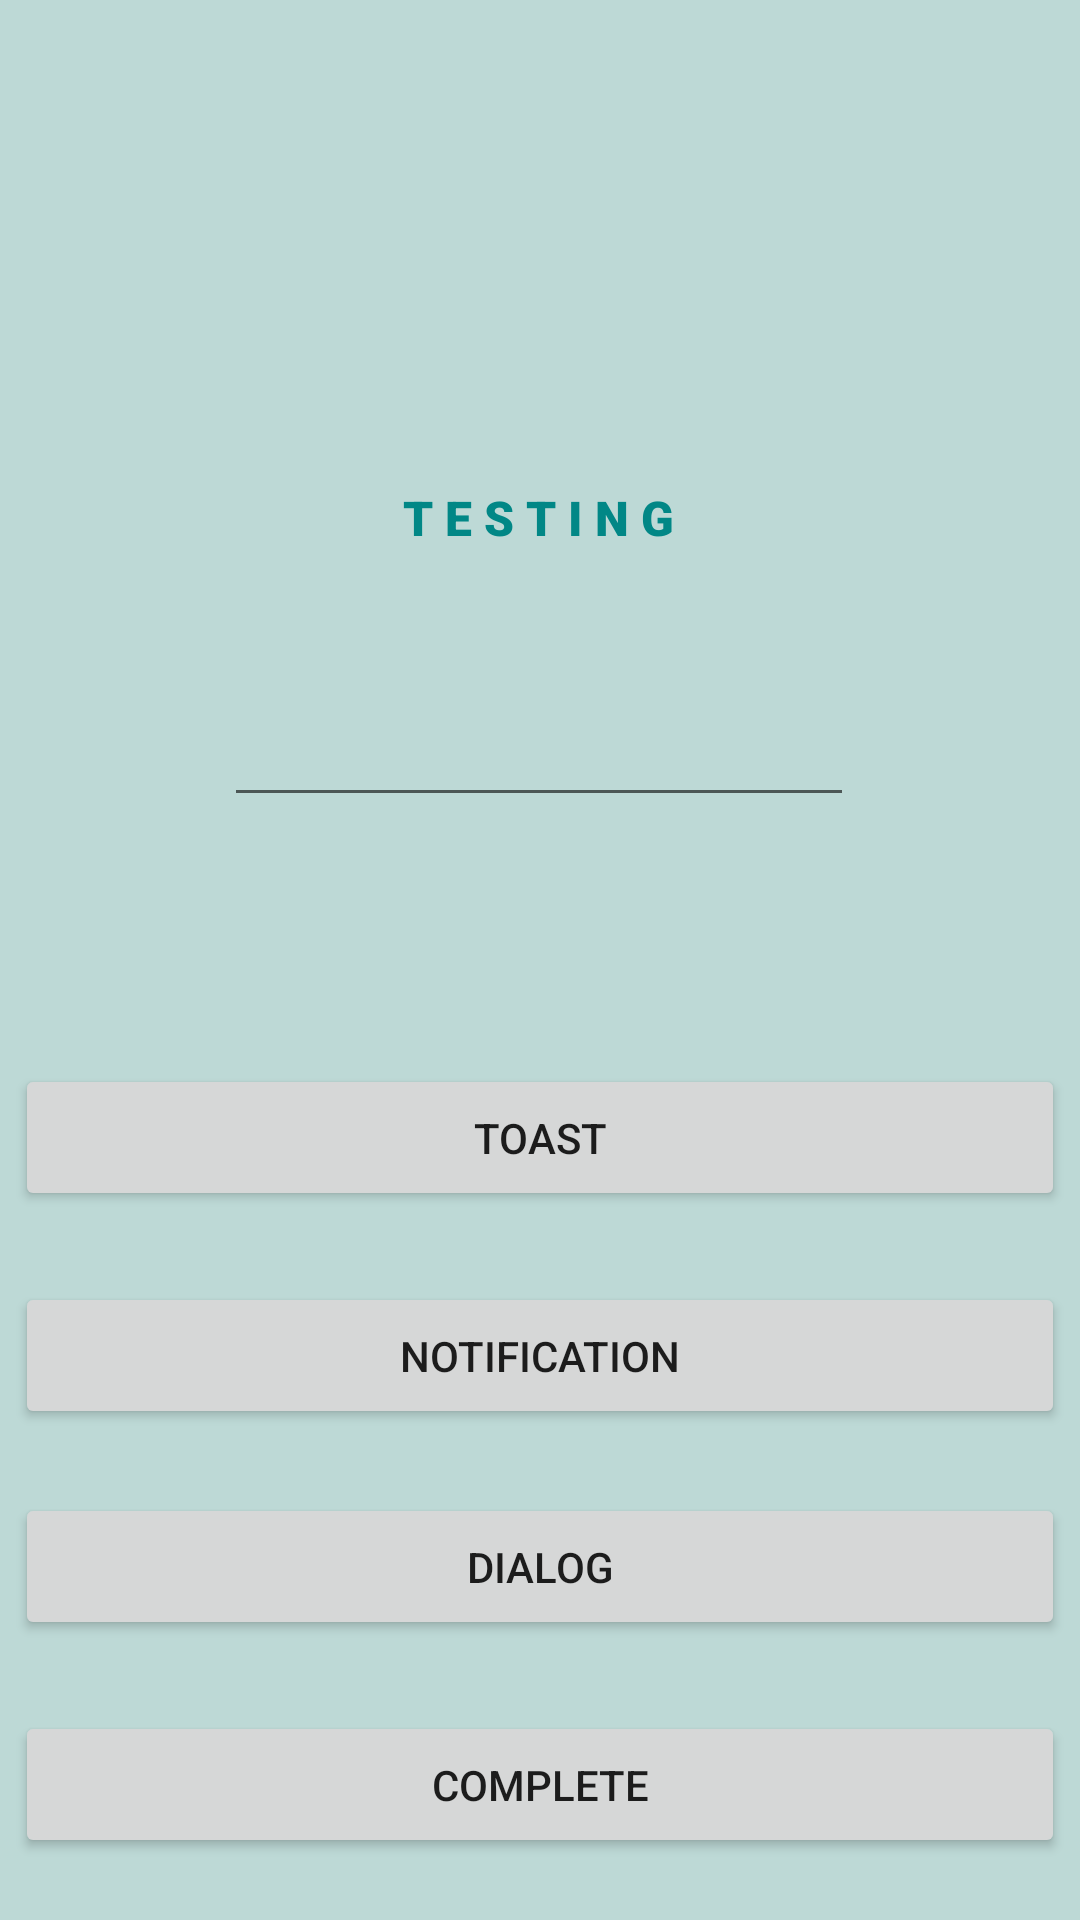

This screen was rendered from an Android layout file. Write that file and the resources it references.
<!-- AndroidManifest.xml: application theme Theme.Cliqueraft -->
<!-- res/layout/activity_main.xml -->
<?xml version="1.0" encoding="utf-8"?>
<androidx.constraintlayout.widget.ConstraintLayout xmlns:android="http://schemas.android.com/apk/res/android"
    xmlns:app="http://schemas.android.com/apk/res-auto"
    xmlns:tools="http://schemas.android.com/tools"
    android:layout_width="match_parent"
    android:layout_height="match_parent"
    android:background="#6A62A59D"
    tools:context=".MainActivity">


    <EditText
        android:id="@+id/inputf"
        android:layout_width="wrap_content"
        android:layout_height="wrap_content"
        android:ems="10"
        android:textColorHint="#009688"
        android:textColor="@color/teal_700"
        android:inputType="textPersonName"
        android:text=""
        app:layout_constraintBottom_toBottomOf="parent"
        app:layout_constraintEnd_toEndOf="parent"
        app:layout_constraintHorizontal_bias="0.497"
        app:layout_constraintStart_toStartOf="parent"
        app:layout_constraintTop_toTopOf="parent"
        app:layout_constraintVertical_bias="0.386" />

    <Button
        android:id="@+id/toast"
        android:layout_width="match_parent"
        android:layout_height="wrap_content"
        android:layout_margin="5dp"
        android:paddingVertical="15dp"
        android:text="Toast"
        app:layout_constraintBottom_toBottomOf="parent"
        app:layout_constraintEnd_toEndOf="parent"
        app:layout_constraintHorizontal_bias="0.555"
        app:layout_constraintStart_toStartOf="parent"
        app:layout_constraintTop_toBottomOf="@+id/inputf"
        app:layout_constraintVertical_bias="0.25" />

    <Button
        android:id="@+id/notf"
        android:layout_width="match_parent"
        android:layout_height="wrap_content"
        android:layout_margin="5dp"
        android:paddingVertical="15dp"
        android:text="NOTIFICATION"
        app:layout_constraintBottom_toBottomOf="parent"
        app:layout_constraintEnd_toEndOf="parent"
        app:layout_constraintHorizontal_bias="0.555"
        app:layout_constraintStart_toStartOf="parent"
        app:layout_constraintTop_toBottomOf="@+id/toast"
        app:layout_constraintVertical_bias="0.105" />

    <TextView
        android:id="@+id/textView"
        android:layout_width="wrap_content"
        android:layout_height="wrap_content"
        android:text=""

        android:textColor="#F44336"
        app:layout_constraintBottom_toTopOf="@+id/toast"
        app:layout_constraintEnd_toEndOf="parent"
        app:layout_constraintHorizontal_bias="0.458"
        app:layout_constraintStart_toStartOf="parent"
        app:layout_constraintTop_toBottomOf="@+id/inputf"
        app:layout_constraintVertical_bias="0.18" />

    <Button
        android:id="@+id/dialog"
        android:layout_width="match_parent"
        android:layout_height="wrap_content"
        android:text="Dialog"
        android:layout_margin="5dp"
        android:paddingVertical="15dp"
        app:layout_constraintBottom_toBottomOf="parent"
        app:layout_constraintEnd_toEndOf="parent"
        app:layout_constraintHorizontal_bias="0.498"
        app:layout_constraintStart_toStartOf="parent"
        app:layout_constraintTop_toBottomOf="@+id/notf"
        app:layout_constraintVertical_bias="0.156" />

    <Button
        android:id="@+id/complete"
        android:layout_width="match_parent"
        android:layout_height="wrap_content"
        android:layout_margin="5dp"
        android:paddingVertical="15dp"
        android:text="COMPLETE"
        app:layout_constraintBottom_toBottomOf="parent"
        app:layout_constraintEnd_toEndOf="parent"
        app:layout_constraintHorizontal_bias="0.444"
        app:layout_constraintStart_toStartOf="parent"
        app:layout_constraintTop_toBottomOf="@+id/dialog"
        app:layout_constraintVertical_bias="0.542" />

    <TextView
        android:id="@+id/textView3"
        android:layout_width="wrap_content"
        android:layout_height="wrap_content"
        android:fontFamily="sans-serif-black"
        android:text="T E S T I N G"
        android:textColor="@color/teal_700"
        android:textSize="16sp"
        app:layout_constraintBottom_toTopOf="@+id/inputf"
        app:layout_constraintEnd_toEndOf="parent"
        app:layout_constraintHorizontal_bias="0.498"
        app:layout_constraintStart_toStartOf="parent"
        app:layout_constraintTop_toTopOf="parent"
        app:layout_constraintVertical_bias="0.772" />

    <androidx.constraintlayout.widget.Guideline
        android:id="@+id/guideline2"
        android:layout_width="wrap_content"
        android:layout_height="wrap_content"
        android:orientation="vertical"
        app:layout_constraintGuide_begin="20dp" />

    <androidx.constraintlayout.widget.Barrier
        android:id="@+id/barrier2"
        android:layout_width="wrap_content"
        android:layout_height="wrap_content"
        app:barrierDirection="left"
        app:constraint_referenced_ids="toast,notf,dialog,complete" />
</androidx.constraintlayout.widget.ConstraintLayout>
<!-- resources referenced by this layout -->
<resources>
  <style name="Theme.Cliqueraft" parent="Theme.MaterialComponents.DayNight.DarkActionBar">
          
          <item name="colorPrimary">#06AEA8</item>
          <item name="colorPrimaryVariant">@color/purple_700</item>
          <item name="colorOnPrimary">@color/white</item>
          
          <item name="colorSecondary">@color/teal_200</item>
          <item name="colorSecondaryVariant">@color/teal_700</item>
          <item name="colorOnSecondary">@color/black</item>
          
          <item name="android:statusBarColor" tools:targetApi="l">@color/teal_200</item>
          <item name="android:windowAnimationStyle">@style/animation</item>
          
      </style>
  <style name="animation">
          <item name="android:windowEnterAnimation">
              @android:anim/fade_in
          </item>
          <item name="android:windowExitAnimation">@android:anim/fade_out</item>
  
      </style>
  <!-- not gathered from this repository: default colours our renderer supplied (Android Studio template values) -->
  <color name="purple_700">#FF3700B3</color>
  <color name="teal_200">#FF03DAC5</color>
  <color name="teal_700">#FF018786</color>
  <color name="black">#FF000000</color>
  <color name="white">#FFFFFFFF</color>
</resources>
